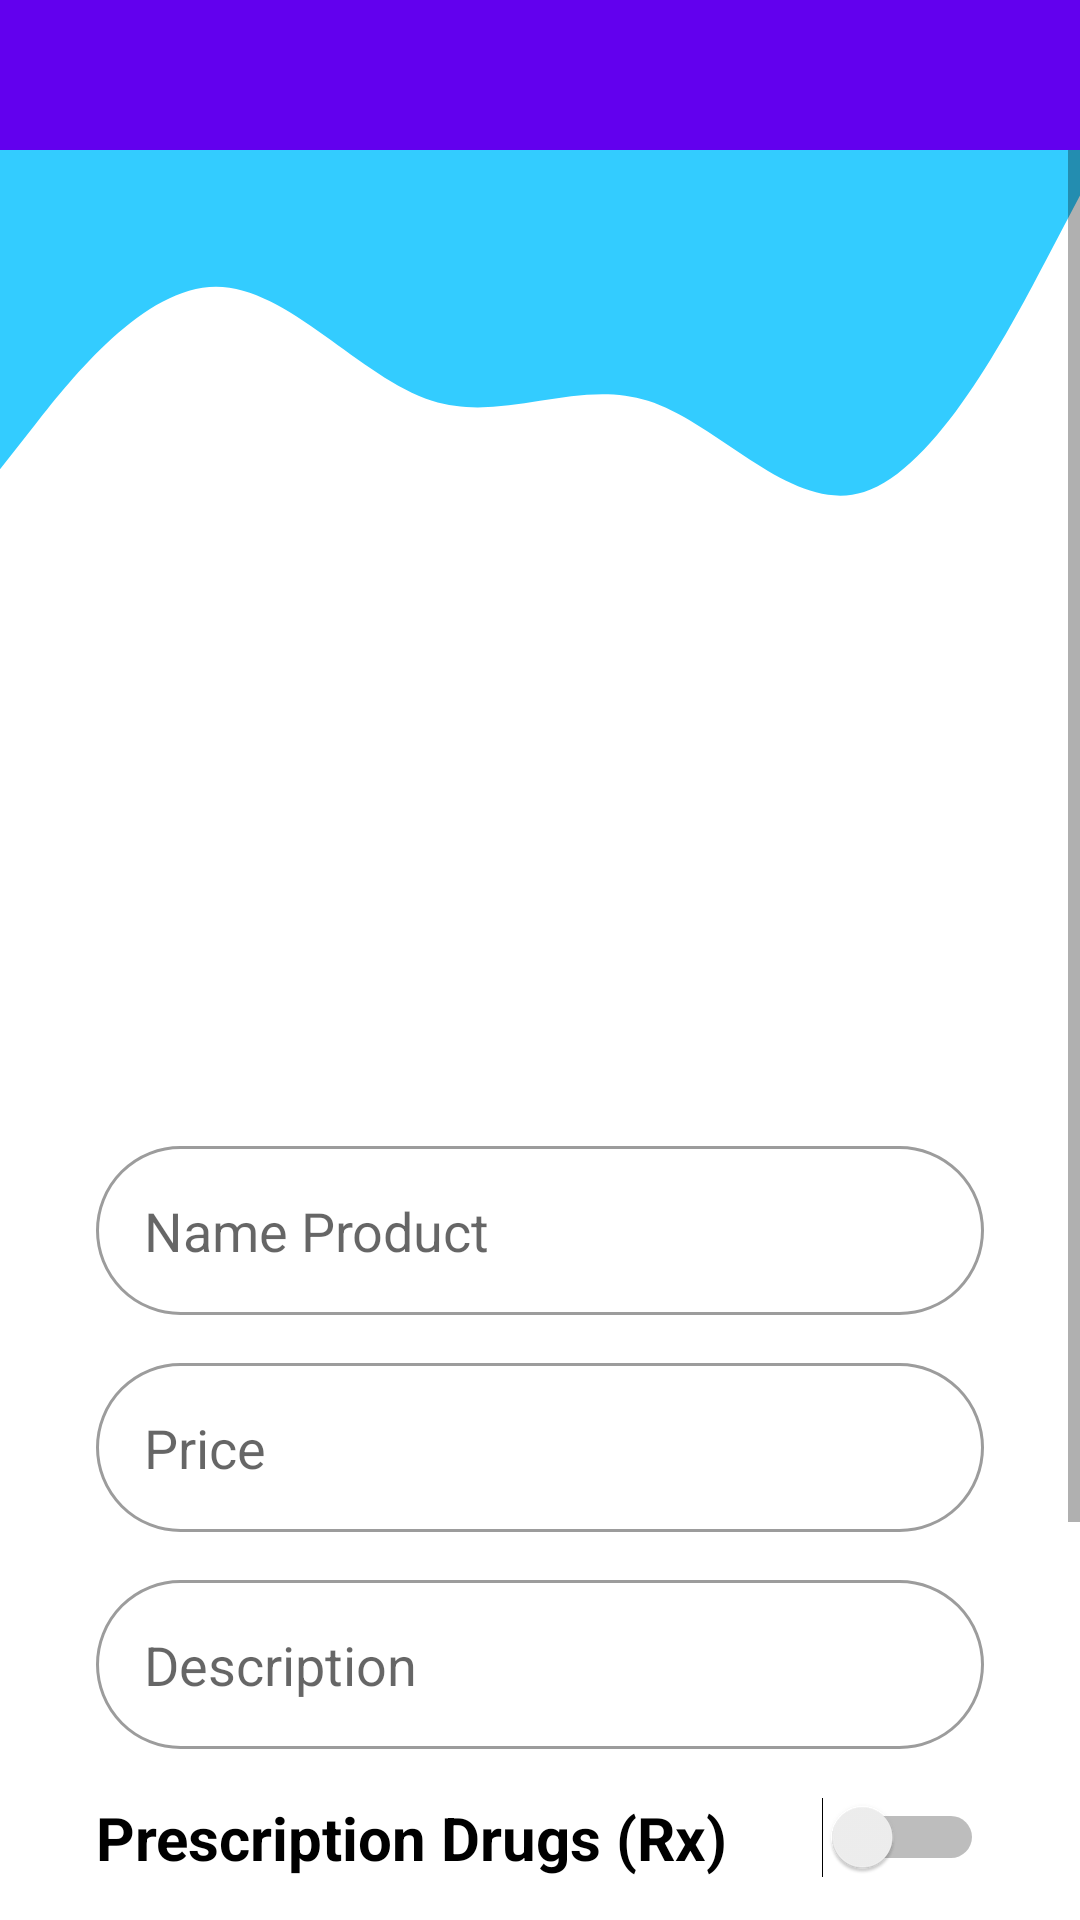

Write the Android layout XML for this screen, with the resource values it uses.
<!-- AndroidManifest.xml: activity theme Theme.Mobileapp.NoActionBar -->
<!-- res/layout/activity_product_form.xml -->
<?xml version="1.0" encoding="utf-8"?>
<androidx.constraintlayout.widget.ConstraintLayout xmlns:android="http://schemas.android.com/apk/res/android"
    xmlns:app="http://schemas.android.com/apk/res-auto"
    xmlns:tools="http://schemas.android.com/tools"
    android:layout_width="match_parent"
    android:layout_height="match_parent"
    tools:context=".activity.pharmacy.ProductFormActivity">

    <com.google.android.material.appbar.AppBarLayout
        android:id="@+id/appBarLayout"
        android:layout_width="match_parent"
        android:layout_height="wrap_content"
        android:theme="@style/Theme.Mobileapp.AppBarOverlay"
        tools:ignore="MissingConstraints">

        <androidx.appcompat.widget.Toolbar
            android:id="@+id/toolbar"
            android:layout_width="match_parent"
            android:layout_height="?attr/actionBarSize"
            android:background="?attr/colorPrimary"
            app:popupTheme="@style/Theme.Mobileapp.PopupOverlay" />

    </com.google.android.material.appbar.AppBarLayout>

    <ScrollView
        android:layout_width="match_parent"
        android:layout_height="match_parent"
        android:layout_marginTop="50dp">

        <LinearLayout
            android:layout_width="match_parent"
            android:layout_height="wrap_content"
            android:paddingBottom="50dp">

            <androidx.constraintlayout.widget.ConstraintLayout
                android:layout_width="match_parent"
                android:layout_height="wrap_content">

                <ImageView
                    android:id="@+id/imageView"
                    android:layout_width="match_parent"
                    android:layout_height="152dp"
                    android:background="@drawable/wave" />

                <androidx.constraintlayout.widget.ConstraintLayout
                    android:id="@+id/constraint3"
                    android:layout_width="150dp"
                    android:layout_height="150dp"
                    android:layout_marginLeft="20dp"
                    app:layout_constraintTop_toBottomOf="@id/imageView"
                    tools:ignore="MissingConstraints">

                    <ImageView
                        android:id="@+id/imagePro"
                        android:layout_width="150dp"
                        android:layout_height="150dp"
                        android:src="@drawable/pharma"
                        android:layout_margin="5dp"
                        app:layout_constraintStart_toStartOf="parent"
                        app:layout_constraintEnd_toEndOf="parent"
                        app:layout_constraintTop_toTopOf="parent"
                        app:layout_constraintBottom_toBottomOf="parent"/>

                </androidx.constraintlayout.widget.ConstraintLayout>

                <EditText
                    android:id="@+id/inputName"
                    android:layout_width="0dp"
                    android:layout_height="wrap_content"
                    android:layout_marginStart="32dp"
                    android:layout_marginEnd="32dp"
                    android:background="@drawable/round_border"
                    android:drawablePadding="16dp"
                    android:ems="10"
                    android:hint="Name Product"
                    android:inputType="textPersonName"
                    android:padding="16dp"
                    android:layout_marginTop="30dp"
                    app:layout_constraintEnd_toEndOf="parent"
                    app:layout_constraintStart_toStartOf="parent"
                    app:layout_constraintTop_toBottomOf="@+id/constraint3" />

                <EditText
                    android:id="@+id/inputPrice"
                    android:layout_width="0dp"
                    android:layout_height="wrap_content"
                    android:layout_marginStart="32dp"
                    android:layout_marginTop="16dp"
                    android:layout_marginEnd="32dp"
                    android:background="@drawable/round_border"
                    android:drawablePadding="16dp"
                    android:ems="10"
                    android:hint="Price"
                    android:inputType="number"
                    android:padding="16dp"
                    app:layout_constraintEnd_toEndOf="parent"
                    app:layout_constraintHorizontal_bias="0.0"
                    app:layout_constraintStart_toStartOf="parent"
                    app:layout_constraintTop_toBottomOf="@+id/inputName" />

                <EditText
                    android:id="@+id/inputDescrip"
                    android:layout_width="0dp"
                    android:layout_height="wrap_content"
                    android:layout_marginStart="32dp"
                    android:layout_marginTop="16dp"
                    android:layout_marginEnd="32dp"
                    android:background="@drawable/round_border"
                    android:drawablePadding="16dp"
                    android:ems="10"
                    android:hint="Description"
                    android:inputType="text"
                    android:padding="16dp"
                    app:layout_constraintEnd_toEndOf="parent"
                    app:layout_constraintStart_toStartOf="parent"
                    app:layout_constraintTop_toBottomOf="@+id/inputPrice" />

                <Switch
                    android:id="@+id/switchOTC"
                    android:layout_width="match_parent"
                    android:layout_height="wrap_content"
                    android:layout_marginStart="32dp"
                    android:layout_marginTop="16dp"
                    android:layout_marginEnd="32dp"
                    android:text="Prescription Drugs (Rx)"
                    android:textColor="@color/black"
                    android:textSize="20sp"
                    android:textStyle="bold"
                    app:layout_constraintStart_toStartOf="parent"
                    app:layout_constraintTop_toBottomOf="@id/inputDescrip" />

                <Button
                    android:id="@+id/btnAddPro"
                    android:layout_width="0dp"
                    android:layout_height="wrap_content"
                    android:layout_marginStart="100dp"
                    android:layout_marginTop="30dp"
                    android:layout_marginEnd="100dp"
                    android:background="@drawable/btn_getstart"
                    android:text="Update"
                    android:textColor="@android:color/white"
                    android:textSize="18sp"
                    android:textStyle="bold"
                    app:layout_constraintEnd_toEndOf="parent"
                    app:layout_constraintStart_toStartOf="parent"
                    app:layout_constraintTop_toBottomOf="@+id/switchOTC" />

                <TextView
                    android:id="@+id/textProductList"
                    android:layout_width="wrap_content"
                    android:layout_height="wrap_content"
                    android:layout_marginTop="30dp"
                    android:text="List Of Product"
                    android:textColor="@color/blue_400"
                    android:textSize="20sp"
                    android:textStyle="bold"
                    app:layout_constraintEnd_toEndOf="@id/btnAddPro"
                    app:layout_constraintStart_toStartOf="@id/btnAddPro"
                    app:layout_constraintTop_toBottomOf="@+id/btnAddPro" />

            </androidx.constraintlayout.widget.ConstraintLayout>

        </LinearLayout>

    </ScrollView>

</androidx.constraintlayout.widget.ConstraintLayout>
<!-- resources referenced by this layout -->
<resources>
  <color name="black">#FF000000</color>
  <color name="blue_400">#33CCFF</color>
  <!-- drawable btn_getstart (drawable) -->
  <?xml version="1.0" encoding="utf-8"?>
  <selector xmlns:android="http://schemas.android.com/apk/res/android">
  <item>
      <shape>
          <solid android:color="@color/main"/>
          <corners android:radius="100dp"/>
      </shape>
  </item>
  </selector>
  <!-- drawable round_border (drawable) -->
  <?xml version="1.0" encoding="utf-8"?>
  <shape android:shape="rectangle" xmlns:android="http://schemas.android.com/apk/res/android">
      <stroke android:color="#9C9C9C"
          android:width="1dp"/>
      <corners android:radius="50dp"/>
  </shape>
  <!-- drawable wave (drawable-v24) -->
  <vector xmlns:android="http://schemas.android.com/apk/res/android"
      android:width="1440dp"
      android:height="320dp"
      android:viewportWidth="1440"
      android:viewportHeight="320">
    <path
        android:pathData="M0,224L48,192C96,160 192,96 288,96C384,96 480,160 576,176C672,192 768,160 864,176C960,192 1056,256 1152,240C1248,224 1344,128 1392,80L1440,32L1440,0L1392,0C1344,0 1248,0 1152,0C1056,0 960,0 864,0C768,0 672,0 576,0C480,0 384,0 288,0C192,0 96,0 48,0L0,0Z"
        android:fillColor="@color/blue_400"
        android:fillAlpha="1"/>
  </vector>
  <style name="Theme.Mobileapp.AppBarOverlay" parent="ThemeOverlay.AppCompat.Dark.ActionBar" />
  <style name="Theme.Mobileapp.PopupOverlay" parent="ThemeOverlay.AppCompat.Light" />
  <style name="Theme.Mobileapp.NoActionBar">
          <item name="windowActionBar">false</item>
          <item name="windowNoTitle">true</item>
      </style>
  <color name="main">#0066FF</color>
</resources>
